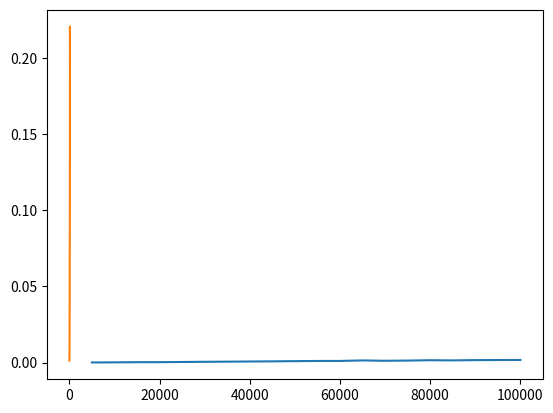

Write Python code to recreate this figure.

from matplotlib import pyplot as pl
import time
import random
import sys

# Complejidad: O(n)
def array_sum_loops (to_sum):
    result = 0 #C1
    for n in to_sum:
        result += n #C2 * to_sum
    return result # T(to_sum) = C1 + C2 * to_sum = O(n)

deltas = []
ns = []
array_to_sum = []
for i in range(20):
    for x in range(5000):
        array_to_sum.append(random.randint(1,1000))
    print(len(array_to_sum))
    begin_time = time.time()
    array_sum_loops(array_to_sum)
    end_time = time.time()
    delta = end_time - begin_time
    ns.append(len(array_to_sum))
    deltas.append(delta)

pl.plot(ns, deltas)
pl.show()

# Complejidad: O(n^2)
def insertion_sort(arr, i=1):
    if(i==len(arr)): # Not worse case
        return arr
    elif(arr[i]>=arr[i-1]): # T(n-1)
        return insertion_sort(arr, i+1)
    else:
        a = arr[i-1] #C1
        arr[i-1]=arr[i] #C2
        arr[i]=a #C3
        if (i>1): #C4
            return insertion_sort(arr, i-1) # T(n+1)
        else:
            return insertion_sort(arr,i+1)


sys.setrecursionlimit(500000)


deltas = []
ns = []
for i in range(20):
    begin_time = time.time()
    for w in range(100):
        array_to_sum = []
        for x in range(7 * (i+1)):
            array_to_sum.append(random.randint(1,1000))
        print(len(array_to_sum))
        insertion_sort(array_to_sum)
    end_time = time.time()
    delta = end_time - begin_time
    ns.append(len(array_to_sum))
    deltas.append(delta)

pl.plot(ns, deltas)
pl.show()
